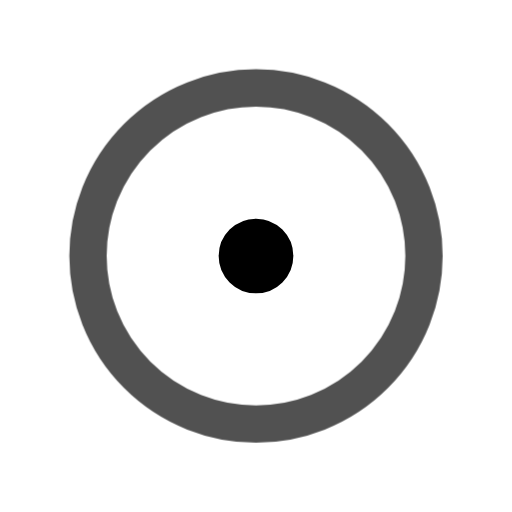
t = 0.00 s
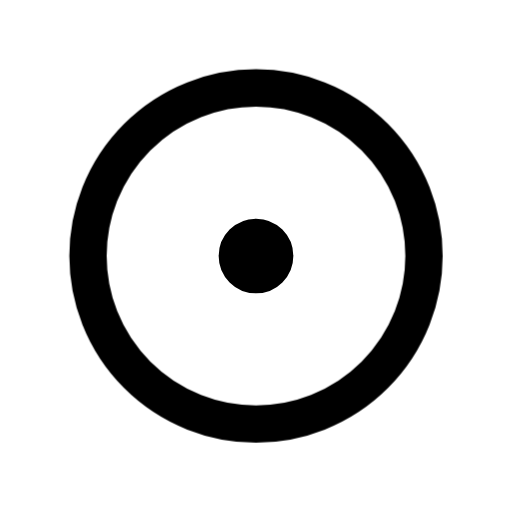
t = 0.80 s
t = 1.09 s: frame unchanged from t = 0.80 s, image omitted
t = 1.74 s: frame unchanged from t = 0.80 s, image omitted
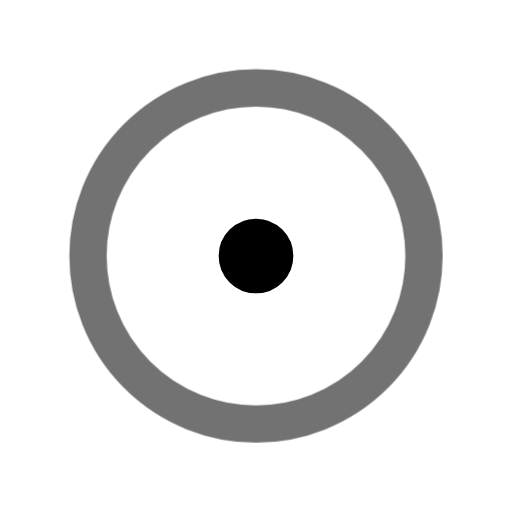
t = 2.26 s
t = 3.05 s: frame unchanged from t = 0.80 s, image omitted

The animated SVG that drew these frames (rendered in a browser with its animation timeline set to each time). Animation: 1 CSS @keyframes rule; one cycle of 3.45 s, repeats indefinitely.

<svg xmlns="http://www.w3.org/2000/svg" width="24" height="24" fill="none" stroke="currentColor" stroke-linecap="round" stroke-linejoin="round" stroke-width="2" viewBox="0 0 24 24">
    <!-- Generated by scripts/icon-expansion/generate.mjs -->
    <!-- Adapted from Tabler Icons 3.34.1.
MIT License

Copyright (c) 2020-2024 Paweł Kuna

Permission is hereby granted, free of charge, to any person obtaining a copy
of this software and associated documentation files (the "Software"), to deal
in the Software without restriction, including without limitation the rights
to use, copy, modify, merge, publish, distribute, sublicense, and/or sell
copies of the Software, and to permit persons to whom the Software is
furnished to do so, subject to the following conditions:

The above copyright notice and this permission notice shall be included in all
copies or substantial portions of the Software.

THE SOFTWARE IS PROVIDED "AS IS", WITHOUT WARRANTY OF ANY KIND, EXPRESS OR
IMPLIED, INCLUDING BUT NOT LIMITED TO THE WARRANTIES OF MERCHANTABILITY,
FITNESS FOR A PARTICULAR PURPOSE AND NONINFRINGEMENT. IN NO EVENT SHALL THE
AUTHORS OR COPYRIGHT HOLDERS BE LIABLE FOR ANY CLAIM, DAMAGES OR OTHER
LIABILITY, WHETHER IN AN ACTION OF CONTRACT, TORT OR OTHERWISE, ARISING FROM,
OUT OF OR IN CONNECTION WITH THE SOFTWARE OR THE USE OR OTHER DEALINGS IN THE
SOFTWARE. -->
    <style>
        @media (prefers-reduced-motion: no-preference) {
            @keyframes ira-exp-pulse { 0%, 100% { opacity: 1; } 22% { opacity: .45; } 40% { opacity: 1; } }
            [data-ira-motion="circle-dot"] { transform-box: fill-box; transform-origin: center; animation: ira-exp-pulse 2.65s ease-in-out -0.8s infinite; }
        }
    </style>
    <g transform="translate(1.5 1.5) scale(.875)"><path d="M12 12m-1 0a1 1 0 1 0 2 0a1 1 0 1 0 -2 0"/></g>
    <g data-ira-motion="circle-dot"><g transform="translate(1.5 1.5) scale(.875)"><path d="M12 12m-9 0a9 9 0 1 0 18 0a9 9 0 1 0 -18 0"/></g></g>
</svg>
